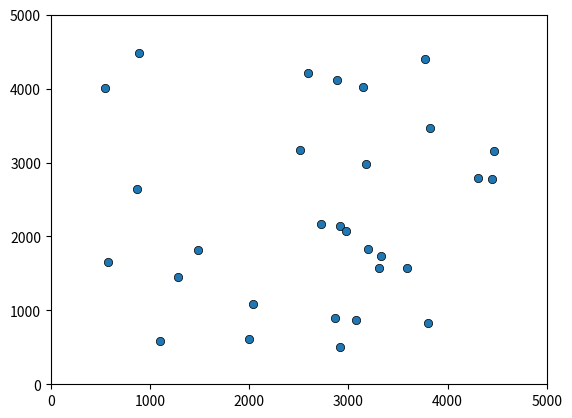

Generate this figure with matplotlib:
from matplotlib import animation
from matplotlib import pyplot as plt
from random import *
boid_count=30
size=5000
limits=[size,size]

pos=[[random()*(size-1000)+500 for i in range(2)] for j in range(boid_count)]
vel=[[random()*20-10 for i in range(2)] for j in range(boid_count)]


figure = plt.figure()
axes = plt.axes(xlim=(0, limits[0]), ylim=(0, limits[1]))
scatter = axes.scatter(pos[0], pos[1],marker='o', edgecolor='k', lw=0.5)


def update(pos,vel):
    visualdist=300
    midstrength=0.0008
    alertdist=100
    alertstrength=0.05
    formstrength=0.03
    minspeed=2
    maxspeed=40
    sep=[]
    for i in range(boid_count):
        seprow=[]
        for j in range(boid_count):
            seprow.append(((pos[i][0]-pos[j][0])**2+(pos[i][1]-pos[j][1])**2)**0.5)
        sep.append(seprow)
    
    for i in range(boid_count):
        if any(x!=0 and x<visualdist for x in sep[i]):
            mid=[0,0]
            groupvel=[0,0]
            count=0
            for j in range(boid_count):
                if sep[i][j]<visualdist and sep[i][j]!=0:
                    count+=1
                    mid=[mid[n]+pos[j][n] for n in range(2)]
                    groupvel=[groupvel[n]+vel[j][n] for n in range(2)]
            mid=[mid[n]/count for n in range(2)]
            groupvel=[groupvel[n]/count for n in range(2)]
            direction=[pos[i][n]-mid[n] for n in range(2)]
            for n in range(2):
                vel[i][n]-=direction[n]*midstrength
                vel[i][n]+=groupvel[n]*formstrength

        if any(x!=0 and x<alertdist for x in sep[i]):
            mid=[0,0]
            count=0
            for j in range(boid_count):
                if sep[i][j]<alertdist and sep[i][j]!=0:
                    count+=1
                    mid=[mid[n]+pos[j][n] for n in range(2)]
            mid=[mid[n]/count for n in range(2)]
            direction=[pos[i][n]-mid[n] for n in range(2)]
            for n in range(2):
                vel[i][n]+=direction[n]*alertstrength
        for n in range(2):
            if pos[i][n]+vel[i][n]>size-500:
                vel[i][n]-=2
            if pos[i][n]+vel[i][n]<500:
                vel[i][n]+=2
            speed=(vel[i][0]**2+vel[i][1]**2)**0.5
            #if speed<minspeed:
                #vel[i]=[vel[i][n]/speed*minspeed for n in range(2)]
            if speed>maxspeed:
                vel[i]=[vel[i][n]/speed*maxspeed for n in range(2)]
    
            pos[i][n]=(pos[i][n]+vel[i][n])
    return pos,vel

def animate(frame):
    update(pos,vel)
    scatter.set_offsets(pos)


anim = animation.FuncAnimation(figure, animate,frames=60, interval=1)



writergif = animation.PillowWriter(fps=30) 
anim.save('boids.gif', writer=writergif)
plt.close()
